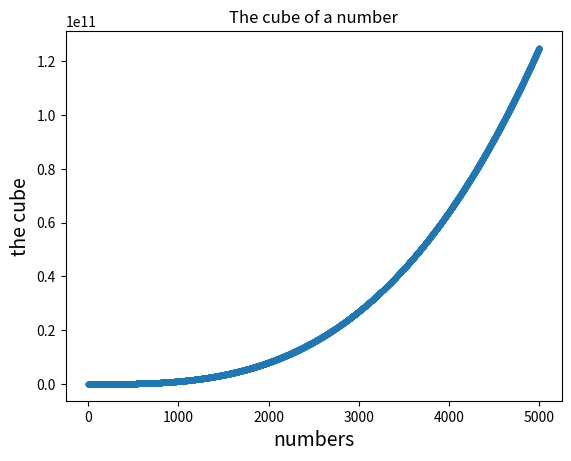

The script that saved this image:
""" A number raised to the third power is a cube. Plot the first five
cubic numbers, and then plot the first 5000 cubic numbers. """

import matplotlib.pyplot as plt

x_values = list(range(1, 5001))
y_values = [i**3 for i in x_values]

plt.scatter(x_values, y_values, s=10)

plt.title('The cube of a number')
plt.xlabel('numbers', fontsize=14)
plt.ylabel('the cube', fontsize=14)

plt.show()